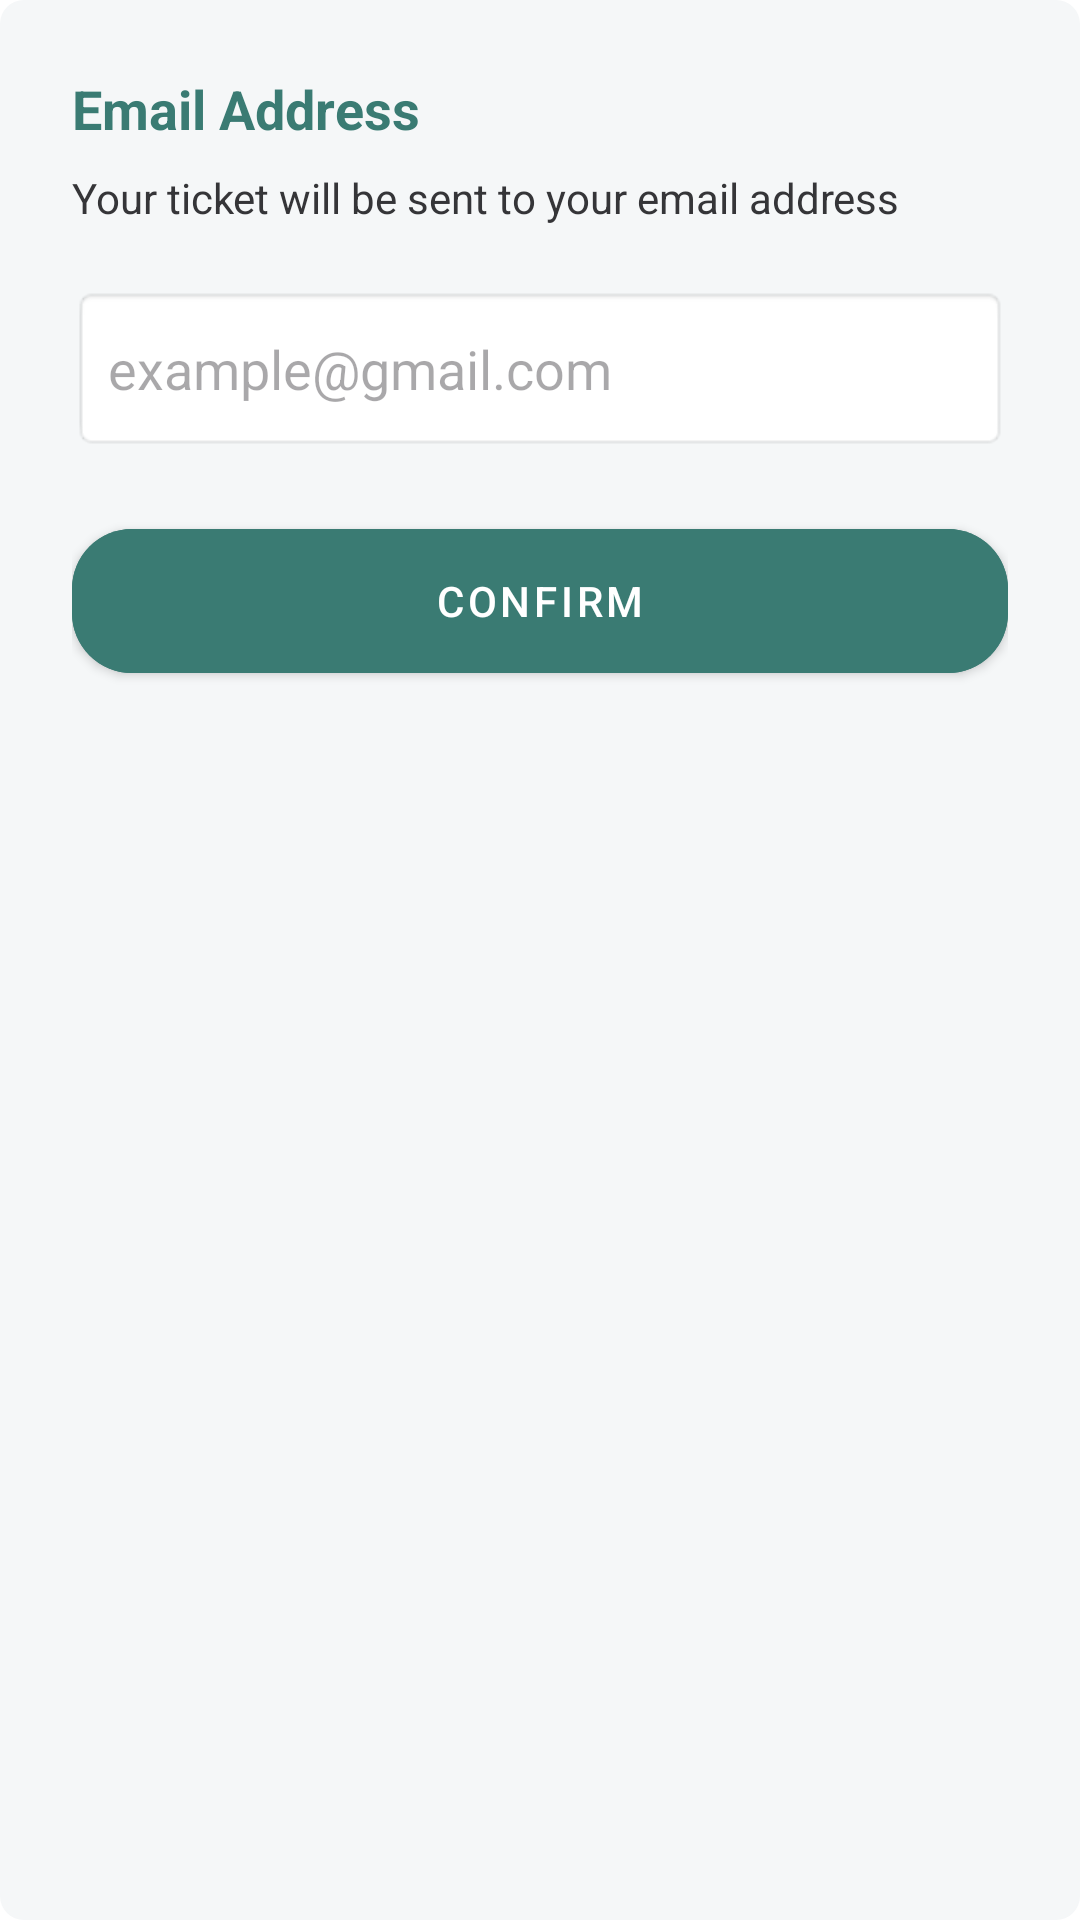

This screen was rendered from an Android layout file. Write that file and the resources it references.
<!-- AndroidManifest.xml: application theme Theme.Booky -->
<!-- res/layout/layout_email_input.xml -->
<?xml version="1.0" encoding="utf-8"?>
<LinearLayout xmlns:android="http://schemas.android.com/apk/res/android"
    android:layout_width="match_parent"
    android:layout_height="wrap_content"
    xmlns:app="http://schemas.android.com/apk/res-auto"
    android:background="@drawable/gender_box"
    android:orientation="vertical"
    android:padding="24dp"
    android:backgroundTint="@color/background">

    <TextView
        android:id="@+id/tvSheetTitle"
        android:layout_width="match_parent"
        android:layout_height="wrap_content"
        android:layout_marginBottom="8dp"
        android:text="Email Address"
        android:textColor="@color/main_teal"
        android:textSize="18sp"
        android:textStyle="bold" />

    <TextView
        android:layout_width="match_parent"
        android:layout_height="wrap_content"
        android:layout_marginBottom="20dp"
        android:text="Your ticket will be sent to your email address"
        android:textColor="@color/white_02"
        android:textSize="14sp" />

    <EditText
        android:id="@+id/etEmailInput"
        android:layout_width="match_parent"
        android:layout_height="55dp"
        android:background="@android:drawable/editbox_background_normal"
        android:hint="example@gmail.com"
        android:inputType="textEmailAddress"
        android:padding="12dp" />

    <com.google.android.material.button.MaterialButton
        android:id="@+id/btnConfirmEmail"
        style="@style/Widget.MaterialComponents.Button"
        android:layout_width="match_parent"
        android:layout_height="60dp"
        app:cornerRadius="20dp"
        android:layout_marginTop="20dp"
        android:backgroundTint="@color/main_teal"
        android:text="Confirm" />

</LinearLayout>
<!-- resources referenced by this layout -->
<resources>
  <color name="background">#F5F7F8</color>
  <color name="main_teal">#3A7B73</color>
  <color name="white_02">#353538</color>
  <!-- drawable gender_box (drawable) -->
  <?xml version="1.0" encoding="utf-8"?>
  <shape xmlns:android="http://schemas.android.com/apk/res/android">
      <solid android:color="@color/background" />
  
  
  
      <corners android:radius="8dp" />
  </shape>
  <style name="Theme.Booky" parent="Base.Theme.Booky" />
  <style name="Base.Theme.Booky" parent="Theme.Material3.DayNight.NoActionBar">
  
          <item name="android:windowBackground">@android:color/white</item>
          <item name="android:windowIsTranslucent">true</item>
          <item name="android:statusBarColor">@android:color/white</item>
          <item name="android:windowLightStatusBar">true</item>
          <item name="android:forceDarkAllowed">false</item>
      </style>
</resources>
